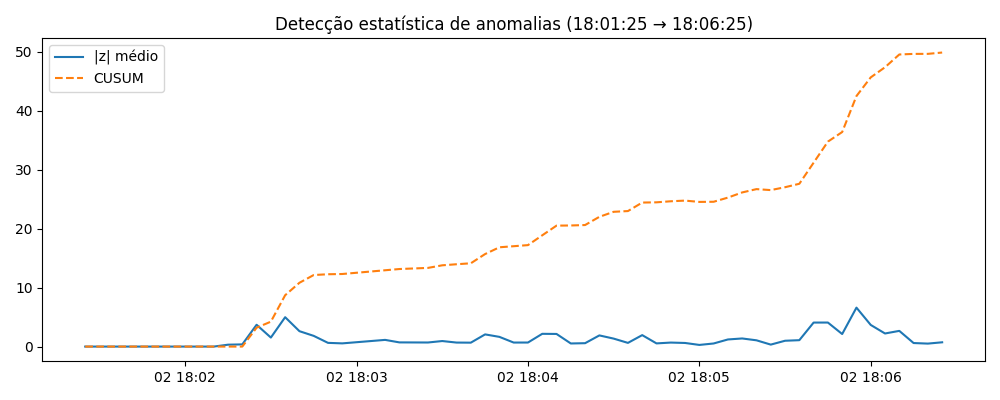

Data behind this chart, as committed beside it:
window, z_mean, cusum, why
2025-11-02 18:02:25-03:00, 3.699, 3.199, z_pkts_total:6.1,z_flows_total:6.1
2025-11-02 18:02:30-03:00, 1.528, 4.227, z_pkts_total:2.4,z_flows_total:2.4
2025-11-02 18:02:35-03:00, 4.983, 8.71, z_uniq_dst_ports:8.0,z_pkts_total:5.6
2025-11-02 18:02:40-03:00, 2.611, 10.82, z_uniq_dst_ports:8.0,z_bytes_total:2.6
2025-11-02 18:02:45-03:00, 1.816, 12.14, z_uniq_dst_ports:7.1,z_bytes_total:1.1
2025-11-02 18:02:50-03:00, 0.6304, 12.27, z_uniq_dst_ports:2.2,z_bytes_total:0.6
2025-11-02 18:02:55-03:00, 0.5425, 12.31, z_pkts_total:-1.1,z_flows_total:-1.1
2025-11-02 18:03:10-03:00, 1.135, 12.94, z_bytes_total:-1.4,z_pkts_total:-1.2
2025-11-02 18:03:15-03:00, 0.7088, 13.15, z_pkts_total:-1.1,z_flows_total:-1.1
2025-11-02 18:03:25-03:00, 0.6912, 13.34, z_pkts_total:-0.9,z_flows_total:-0.9
2025-11-02 18:03:30-03:00, 0.9395, 13.78, z_mean_iat_ms:-1.1,z_pkts_total:-1.0
2025-11-02 18:03:35-03:00, 0.6793, 13.96, z_mean_iat_ms:-1.0,z_bytes_total:-0.7
2025-11-02 18:03:40-03:00, 0.6647, 14.13, z_mean_iat_ms:-0.9,z_pkts_total:-0.7
2025-11-02 18:03:45-03:00, 2.066, 15.69, z_mean_iat_ms:8.0,z_bytes_total:-0.7
2025-11-02 18:03:50-03:00, 1.646, 16.84, z_uniq_dst_ports:7.8,z_pkts_total:0.1
2025-11-02 18:03:55-03:00, 0.6825, 17.02, z_mean_iat_ms:1.7,z_uniq_dst_ports:1.0
2025-11-02 18:04:00-03:00, 0.6861, 17.21, z_mean_iat_ms:2.6,z_bytes_total:-0.5
2025-11-02 18:04:05-03:00, 2.162, 18.87, z_uniq_dst_ports:8.0,z_bytes_total:0.9
2025-11-02 18:04:10-03:00, 2.142, 20.51, z_uniq_dst_ports:8.0,z_mean_iat_ms:2.4
2025-11-02 18:04:15-03:00, 0.5268, 20.54, z_pkts_total:0.7,z_flows_total:0.7
2025-11-02 18:04:20-03:00, 0.5735, 20.61, z_mean_iat_ms:1.9,z_uniq_dst_ports:-0.7
2025-11-02 18:04:25-03:00, 1.894, 22.01, z_uniq_dst_ports:8.0,z_bytes_total:0.6
2025-11-02 18:04:30-03:00, 1.352, 22.86, z_uniq_dst_ports:3.4,z_mean_iat_ms:2.4
2025-11-02 18:04:35-03:00, 0.6261, 22.99, z_uniq_dst_ports:1.3,z_mean_iat_ms:0.7
2025-11-02 18:04:40-03:00, 1.943, 24.43, z_uniq_dst_ports:8.0,z_pkts_total:0.5
2025-11-02 18:04:45-03:00, 0.5391, 24.47, z_pkts_total:0.8,z_flows_total:0.8
2025-11-02 18:04:50-03:00, 0.679, 24.65, z_pkts_total:1.1,z_flows_total:1.1
2025-11-02 18:04:55-03:00, 0.6116, 24.76, z_bytes_total:1.1,z_uniq_dst_ports:0.7
2025-11-02 18:05:00-03:00, 0.2798, 24.54, z_mean_iat_ms:0.7,z_bytes_total:-0.4
2025-11-02 18:05:05-03:00, 0.5247, 24.56, z_pkts_total:1.1,z_flows_total:1.1
2025-11-02 18:05:10-03:00, 1.207, 25.27, z_uniq_dst_ports:3.0,z_pkts_total:1.1
2025-11-02 18:05:15-03:00, 1.375, 26.14, z_mean_iat_ms:3.4,z_bytes_total:-1.2
2025-11-02 18:05:20-03:00, 1.063, 26.71, z_mean_iat_ms:2.5,z_bytes_total:-1.1
2025-11-02 18:05:25-03:00, 0.3341, 26.54, z_bytes_total:1.0,z_pkts_total:0.2
2025-11-02 18:05:30-03:00, 0.9882, 27.03, z_mean_iat_ms:2.1,z_bytes_total:-1.1
2025-11-02 18:05:35-03:00, 1.084, 27.61, z_mean_iat_ms:2.6,z_bytes_total:-1.0
2025-11-02 18:05:40-03:00, 4.071, 31.19, z_pkts_total:5.6,z_flows_total:5.6
2025-11-02 18:05:45-03:00, 4.076, 34.76, z_uniq_dst_ports:8.0,z_pkts_total:3.9
2025-11-02 18:05:50-03:00, 2.127, 36.39, z_uniq_dst_ports:8.0,z_bytes_total:0.9
2025-11-02 18:05:55-03:00, 6.603, 42.49, z_bytes_total:8.0,z_pkts_total:8.0
2025-11-02 18:06:00-03:00, 3.669, 45.66, z_uniq_dst_ports:8.0,z_pkts_total:3.6
2025-11-02 18:06:05-03:00, 2.22, 47.38, z_uniq_dst_ports:8.0,z_bytes_total:1.0
2025-11-02 18:06:10-03:00, 2.663, 49.54, z_uniq_dst_ports:8.0,z_bytes_total:1.9
2025-11-02 18:06:15-03:00, 0.6006, 49.64, z_uniq_dst_ports:2.7,z_bytes_total:0.2
2025-11-02 18:06:20-03:00, 0.5048, 49.65, z_uniq_dst_ports:1.7,z_pkts_total:0.3
2025-11-02 18:06:25-03:00, 0.7254, 49.87, z_pkts_total:-1.2,z_flows_total:-1.2
